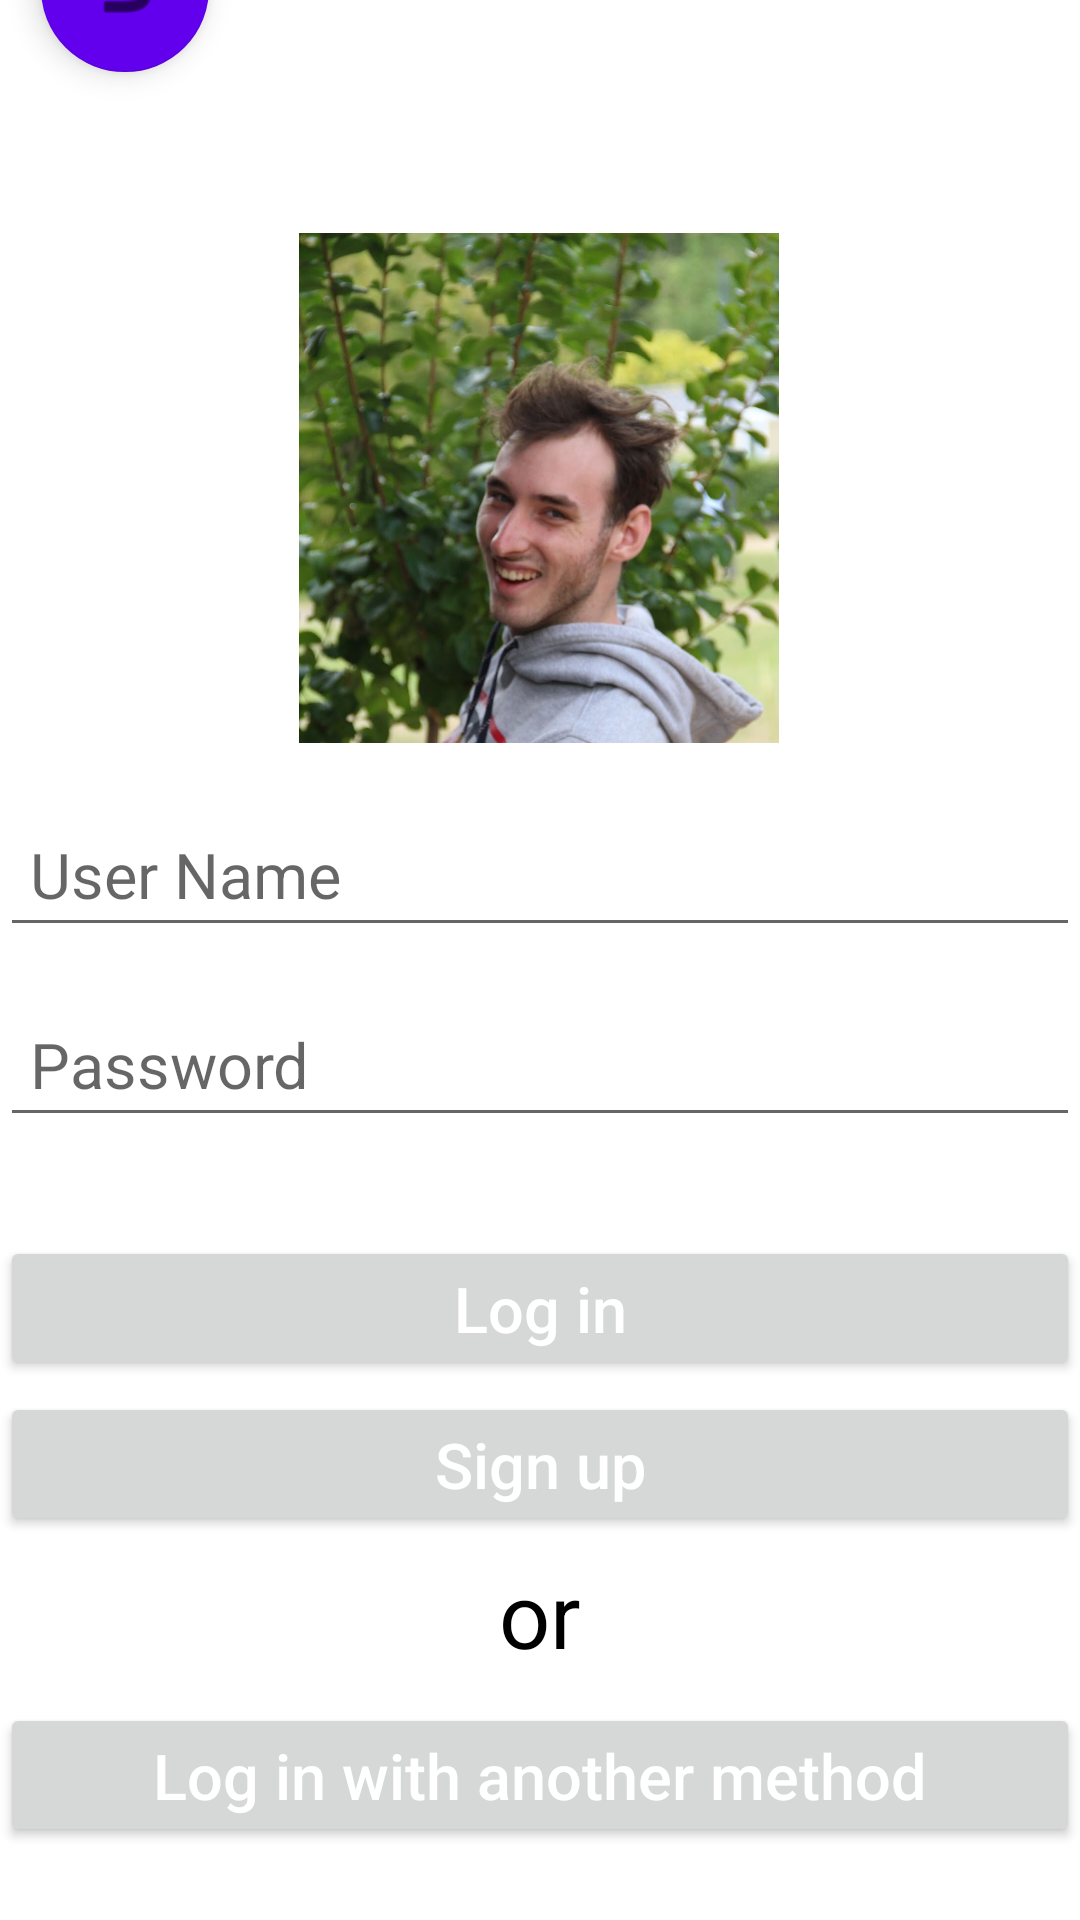

Write the Android layout XML for this screen, with the resource values it uses.
<!-- AndroidManifest.xml: application theme Theme.MyArea -->
<!-- res/layout/fragment_login.xml -->
<?xml version="1.0" encoding="utf-8"?>
<androidx.constraintlayout.widget.ConstraintLayout xmlns:android="http://schemas.android.com/apk/res/android"
    xmlns:app="http://schemas.android.com/apk/res-auto"
    xmlns:tools="http://schemas.android.com/tools"
    android:layout_width="match_parent"
    android:layout_height="match_parent"
    tools:context=".LoginFragment">


        <ImageView
            android:id="@+id/imageView"
            android:layout_width="170dp"
            android:layout_height="170dp"
            android:layout_gravity="center"
            android:scaleType="fitCenter"
            android:src = "@drawable/phil"
            app:layout_constraintBottom_toBottomOf="parent"
            app:layout_constraintEnd_toEndOf="parent"
            app:layout_constraintHorizontal_bias="0.498"
            app:layout_constraintStart_toStartOf="parent"
            app:layout_constraintTop_toTopOf="parent"
            app:layout_constraintVertical_bias="0.165" />

        <TextView
            android:id="@+id/TextError"
            android:layout_width="wrap_content"
            android:layout_height="wrap_content"
            android:text="  "
            android:textColor="@color/red"
            app:layout_constraintBottom_toBottomOf="parent"
            app:layout_constraintEnd_toEndOf="parent"
            app:layout_constraintStart_toStartOf="parent"
            app:layout_constraintTop_toTopOf="parent"
            app:layout_constraintVertical_bias="0.615" />

        <EditText
            android:id="@+id/username"
            android:layout_width="match_parent"
            android:layout_height="48dp"
            android:drawablePadding="10dp"
            android:ems="10"
            android:hint="User Name"
            android:inputType="textPersonName"
            android:padding="10dp"
            android:textColor="@color/black"
            android:textSize="21sp"
            app:layout_constraintBottom_toBottomOf="parent"
            app:layout_constraintStart_toStartOf="parent"
            app:layout_constraintTop_toTopOf="parent"
            app:layout_constraintVertical_bias="0.452" />

        <EditText
            android:id="@+id/password"
            android:layout_width="match_parent"
            android:layout_height="48dp"
            android:drawablePadding="10dp"
            android:ems="10"
            android:hint="Password"
            android:inputType="textPassword"
            android:padding="10dp"
            android:textColor="@color/black"
            android:textSize="21sp"
            app:layout_constraintBottom_toBottomOf="parent"
            app:layout_constraintEnd_toEndOf="parent"
            app:layout_constraintHorizontal_bias="0.0"
            app:layout_constraintStart_toStartOf="parent"
            app:layout_constraintTop_toTopOf="parent"
            app:layout_constraintVertical_bias="0.559" />

        <Button
            android:id="@+id/login"
            android:layout_width="match_parent"
            android:layout_height="48dp"
            android:text="Log in"
            android:textAllCaps="false"
            android:textColor="@color/white"
            android:textSize="21sp"
            app:layout_constraintBottom_toBottomOf="parent"
            app:layout_constraintEnd_toEndOf="parent"
            app:layout_constraintHorizontal_bias="0.0"
            app:layout_constraintStart_toStartOf="parent"
            app:layout_constraintTop_toTopOf="parent"
            app:layout_constraintVertical_bias="0.696" />

        <Button
            android:id="@+id/register"
            android:layout_width="match_parent"
            android:layout_height="48dp"
            android:text="Sign up"
            android:textAllCaps="false"
            android:textColor="@color/white"
            android:textSize="21sp"
            app:layout_constraintBottom_toBottomOf="parent"
            app:layout_constraintEnd_toEndOf="parent"
            app:layout_constraintHorizontal_bias="0.0"
            app:layout_constraintStart_toStartOf="parent"
            app:layout_constraintTop_toTopOf="parent"
            app:layout_constraintVertical_bias="0.784" />

        <TextView
            android:id="@+id/or"
            android:layout_width="wrap_content"
            android:layout_height="wrap_content"
            android:text="or"
            android:textColor="@color/black"
            android:textSize="30sp"
            app:layout_constraintBottom_toBottomOf="parent"
            app:layout_constraintEnd_toEndOf="parent"
            app:layout_constraintStart_toStartOf="parent"
            app:layout_constraintTop_toTopOf="parent"
            app:layout_constraintVertical_bias="0.863" />

        <com.google.android.material.floatingactionbutton.FloatingActionButton
            android:id="@+id/logintoip"
            android:layout_width="wrap_content"
            android:layout_height="wrap_content"
            android:layout_marginBottom="616dp"
            app:backgroundTint="@color/purple_500"
            app:layout_constraintBottom_toBottomOf="parent"
            app:layout_constraintEnd_toEndOf="parent"
            app:layout_constraintHorizontal_bias="0.045"
            app:layout_constraintStart_toStartOf="parent"
            app:srcCompat="@android:drawable/ic_menu_revert" />

        <Button
            android:id="@+id/logservicebutton"
            android:layout_width="match_parent"
            android:layout_height="48dp"
            android:text="Log in with another method"
            android:textAllCaps="false"
            android:textColor="@color/white"
            android:textSize="21sp"
            app:layout_constraintBottom_toBottomOf="parent"
            app:layout_constraintEnd_toEndOf="parent"
            app:layout_constraintHorizontal_bias="0.0"
            app:layout_constraintStart_toStartOf="parent"
            app:layout_constraintTop_toTopOf="parent"
            app:layout_constraintVertical_bias="0.959" />

</androidx.constraintlayout.widget.ConstraintLayout>
<!-- resources referenced by this layout -->
<resources>
  <color name="black">#FF000000</color>
  <color name="purple_500">#FF6200EE</color>
  <color name="red">#f44336</color>
  <color name="white">#FFFFFFFF</color>
  <!-- drawable phil: jpg bitmap (drawable, 138443 bytes) -->
  <style name="Theme.MyArea" parent="Theme.MaterialComponents.DayNight.DarkActionBar">
          <item name="colorPrimary">@color/purple_500</item>
          <item name="colorPrimaryVariant">@color/purple_700</item>
          <item name="colorOnPrimary">@color/white</item>
          <item name="colorSecondary">@color/teal_200</item>
          <item name="colorSecondaryVariant">@color/teal_700</item>
          <item name="colorOnSecondary">@color/black</item>
          <item name="android:statusBarColor">?attr/colorPrimaryVariant</item>
      </style>
  <color name="purple_700">#FF3700B3</color>
  <color name="teal_200">#FF03DAC5</color>
  <color name="teal_700">#FF018786</color>
</resources>
